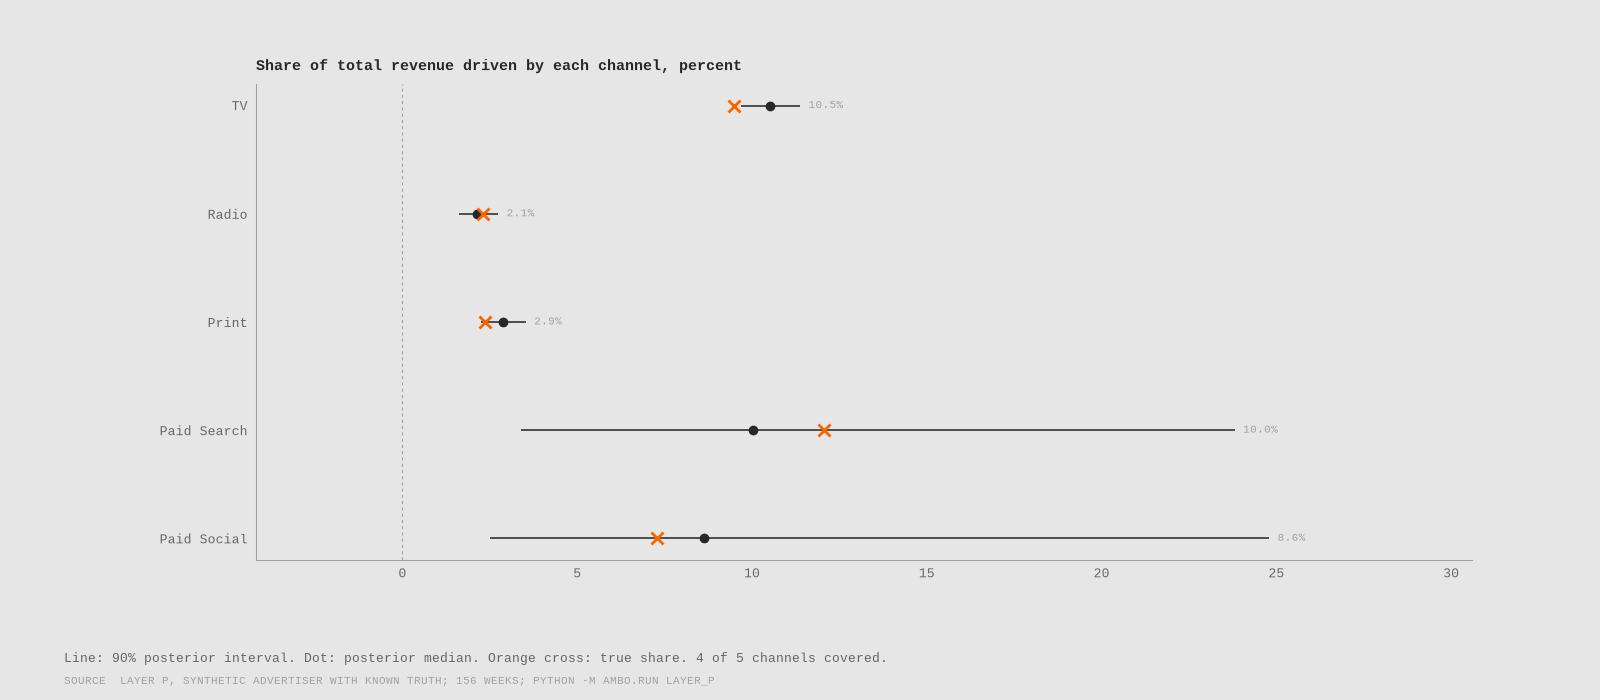

Values plotted in this chart, from the file beside it:
channel, true_share_of_revenue, share_median, share_lo, share_hi, true_roas, roas_median, roas_lo, roas_hi, spend_total, covered
TV, 0.09486, 0.1053, 0.09674, 0.1138, 1.057, 1.173, 1.078, 1.268, 1790771, False
Radio, 0.02294, 0.02127, 0.01607, 0.02742, 0.9767, 0.9059, 0.6843, 1.167, 468619, True
Print, 0.02373, 0.02882, 0.0224, 0.03528, 1.237, 1.502, 1.168, 1.838, 382905, True
Paid Search, 0.1205, 0.1003, 0.03397, 0.2381, 2.032, 1.692, 0.5729, 4.015, 1183186, True
Paid Social, 0.07294, 0.08618, 0.02489, 0.248, 1.542, 1.822, 0.5264, 5.243, 943711, True
